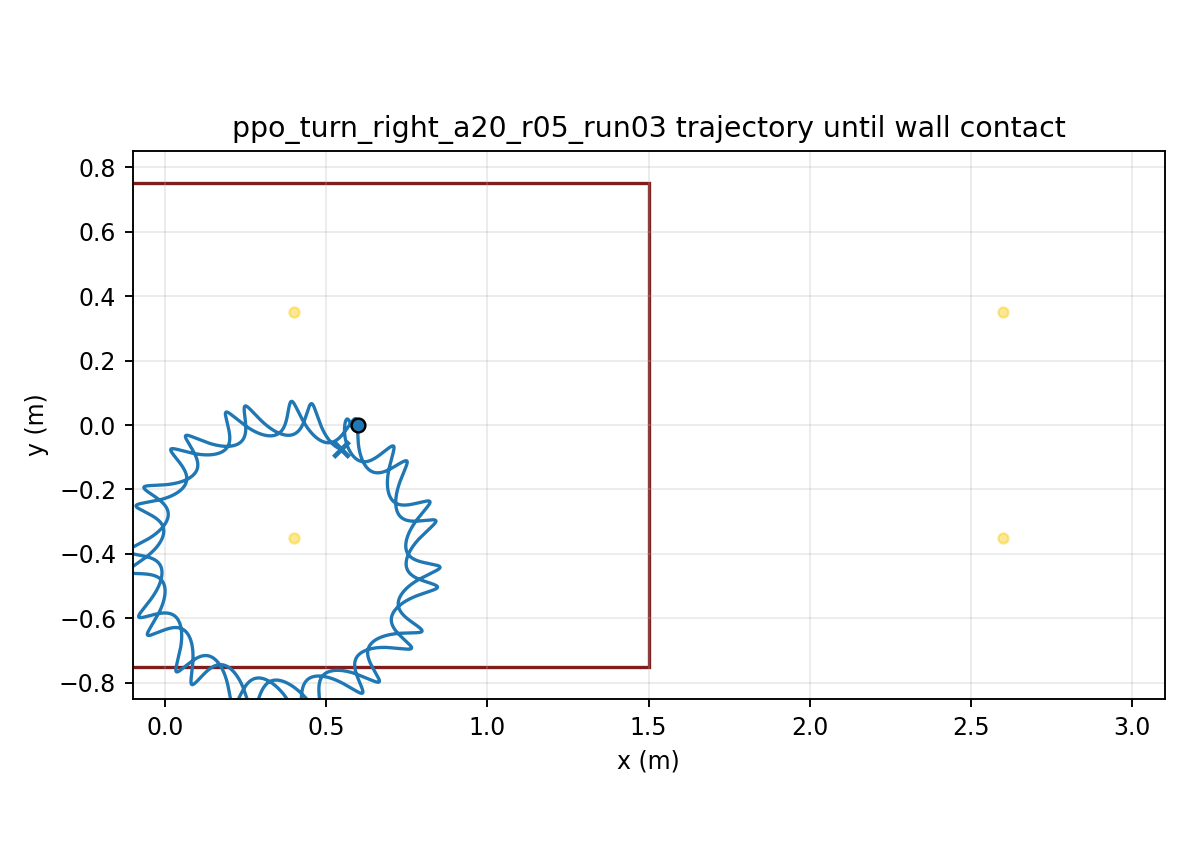

Data behind this chart, as committed beside it:
time, x, y, yaw
1.000000000000000021e-03, 5.999999974406219350e-01, 7.143568544476508464e-06, -1.252198838665056287e-04
2.000000000000000042e-03, 5.999999634333251786e-01, 2.842087381665914236e-05, -4.971680577035635876e-04
3.000000000000000062e-03, 5.999998322255589711e-01, 6.342768802536369321e-05, -1.110555408693482318e-03
4.000000000000000083e-03, 5.999994924677584107e-01, 1.117512340844117880e-04, -1.960445509397359259e-03
5.000000000000000104e-03, 5.999987948979367269e-01, 1.729490566854119393e-04, -3.042230555426008072e-03
6.000000000000000125e-03, 5.999975561756761833e-01, 2.465524993603418480e-04, -4.351605772252808285e-03
7.000000000000000146e-03, 5.999955626262006847e-01, 3.320700696683442921e-04, -5.884542880163414792e-03
8.000000000000000167e-03, 5.999925738692372112e-01, 4.289906890173611487e-04, -7.637263150509754003e-03
9.000000000000001055e-03, 5.999883262893291880e-01, 5.367868371298212260e-04, -9.606210504575865908e-03
1.000000000000000194e-02, 5.999825365384481302e-01, 6.549174807894408978e-04, -1.178802532193782421e-02
1.100000000000000283e-02, 5.999749047247932010e-01, 7.828309160449187232e-04, -1.417951925591425487e-02
1.200000000000000372e-02, 5.999651175410111170e-01, 9.199674140659142019e-04, -1.677765110509395891e-02
1.300000000000000461e-02, 5.999528510867824238e-01, 1.065761778633655954e-03, -1.957950426321345902e-02
1.400000000000000550e-02, 5.999377754304774379e-01, 1.219608564957730401e-03, -2.258173614590167771e-02
1.500000000000000638e-02, 5.999195593473604093e-01, 1.380861856885073902e-03, -2.578011441282549929e-02
1.600000000000000727e-02, 5.998978730447583896e-01, 1.548851931704953167e-03, -2.917029189097731373e-02
1.700000000000000816e-02, 5.998723902338364278e-01, 1.722918835767195400e-03, -3.274793606179895317e-02
1.800000000000000905e-02, 5.998427905126927362e-01, 1.902409172822749905e-03, -3.650872089957184902e-02
1.900000000000000994e-02, 5.998087614816987045e-01, 2.086678307700817747e-03, -4.044832071933976425e-02
2.000000000000001082e-02, 5.997700006147227425e-01, 2.275092380100762757e-03, -4.456240591435150361e-02
2.100000000000001171e-02, 5.997262182196969604e-01, 2.467029870051318241e-03, -4.884656649200726231e-02
2.200000000000001260e-02, 5.996771449331478321e-01, 2.661884356095212123e-03, -5.329588591947724552e-02
2.300000000000001349e-02, 5.996225337724496729e-01, 2.859067415837301951e-03, -5.790514952231223117e-02
2.400000000000001438e-02, 5.995621596020879185e-01, 3.058011921964254309e-03, -6.266911552800373542e-02
2.500000000000001527e-02, 5.994958194190986855e-01, 3.258173455826740561e-03, -6.758252101856460081e-02
2.600000000000001615e-02, 5.994233331921948738e-01, 3.459031237135479220e-03, -7.264008903551448515e-02
2.700000000000001704e-02, 5.993445443051033106e-01, 3.660088980631970301e-03, -7.783653660940158259e-02
2.800000000000001793e-02, 5.992593197691253870e-01, 3.860875546397857239e-03, -8.316658349573520514e-02
2.900000000000001882e-02, 5.991675502244286911e-01, 4.060945395777670885e-03, -8.862496141608910971e-02
3.000000000000001971e-02, 5.990691497494787798e-01, 4.259878869471156460e-03, -9.420642360740730248e-02
3.100000000000002059e-02, 5.989640713833407348e-01, 4.457102304296856055e-03, -9.990384300091044445e-02
3.200000000000002148e-02, 5.988523168799304575e-01, 4.651953188815616258e-03, -1.057071955844917782e-01
3.300000000000002237e-02, 5.987339422796421617e-01, 4.843712996260685077e-03, -1.116059688567026531e-01
3.400000000000002326e-02, 5.986090444558360701e-01, 5.031737786486967234e-03, -1.175894990029405784e-01
3.500000000000002415e-02, 5.984777611167066969e-01, 5.215429311145602931e-03, -1.236471990321269254e-01
3.600000000000002504e-02, 5.983402654746535765e-01, 5.394232519104480428e-03, -1.297685886965567748e-01
3.700000000000002592e-02, 5.981967662358627091e-01, 5.567637312706708030e-03, -1.359432936680442516e-01
3.800000000000002681e-02, 5.980475057612189005e-01, 5.735181048022175432e-03, -1.421610479958844431e-01
3.900000000000002770e-02, 5.978927574225189057e-01, 5.896446515635478391e-03, -1.484117434324516427e-01
4.000000000000002859e-02, 5.977328219595876568e-01, 6.051060524607854152e-03, -1.546854542617117356e-01
4.100000000000002948e-02, 5.975680246058325817e-01, 6.198691625436958397e-03, -1.609724567095638936e-01
4.200000000000003036e-02, 5.973987120680253060e-01, 6.339047963078769943e-03, -1.672632468665830041e-01
4.300000000000003125e-02, 5.972252494953804725e-01, 6.471875025041817775e-03, -1.735485570873548933e-01
4.400000000000003214e-02, 5.970480174663365114e-01, 6.596953318261766785e-03, -1.798193708566340754e-01
4.500000000000003303e-02, 5.968674090177467084e-01, 6.714096005196346084e-03, -1.860669361343738615e-01
4.600000000000003392e-02, 5.966838267376871618e-01, 6.823146526309442628e-03, -1.922827772096522281e-01
4.700000000000003481e-02, 5.964976799398091778e-01, 6.923976232891371208e-03, -1.984587051080349274e-01
4.800000000000003569e-02, 5.963093819341128698e-01, 7.016482051042494117e-03, -2.045868266083694098e-01
4.900000000000003658e-02, 5.961193474062078668e-01, 7.100584194668080329e-03, -2.106595519337630118e-01
5.000000000000003747e-02, 5.959279899968612515e-01, 7.176223950896509773e-03, -2.166696012380695813e-01
5.100000000000003836e-02, 5.957357198015844624e-01, 7.243361521000690750e-03, -2.226100098952503714e-01
5.200000000000003925e-02, 5.955429411316743860e-01, 7.301973961365781918e-03, -2.284741323762631005e-01
5.300000000000004013e-02, 5.953500503118290821e-01, 7.352053207779096766e-03, -2.342556455408670857e-01
5.400000000000004102e-02, 5.951574339815483006e-01, 7.393604149290633476e-03, -2.399485496885247759e-01
5.500000000000004191e-02, 5.949654674495801210e-01, 7.426642736673483292e-03, -2.455471662647241704e-01
5.600000000000004280e-02, 5.947745132884810770e-01, 7.451194234799729532e-03, -2.510461372075308284e-01
5.700000000000004369e-02, 5.945849199287721598e-01, 7.467291679869425547e-03, -2.564404250140852048e-01
5.800000000000004458e-02, 5.943970200203974041e-01, 7.474974422098490390e-03, -2.617253115265794627e-01
5.900000000000004546e-02, 5.942111289374431005e-01, 7.474286769383942097e-03, -2.668963964966185043e-01
6.000000000000004635e-02, 5.940275437940335523e-01, 7.465276776326301711e-03, -2.719495956555180172e-01
... 29,940 more rows
